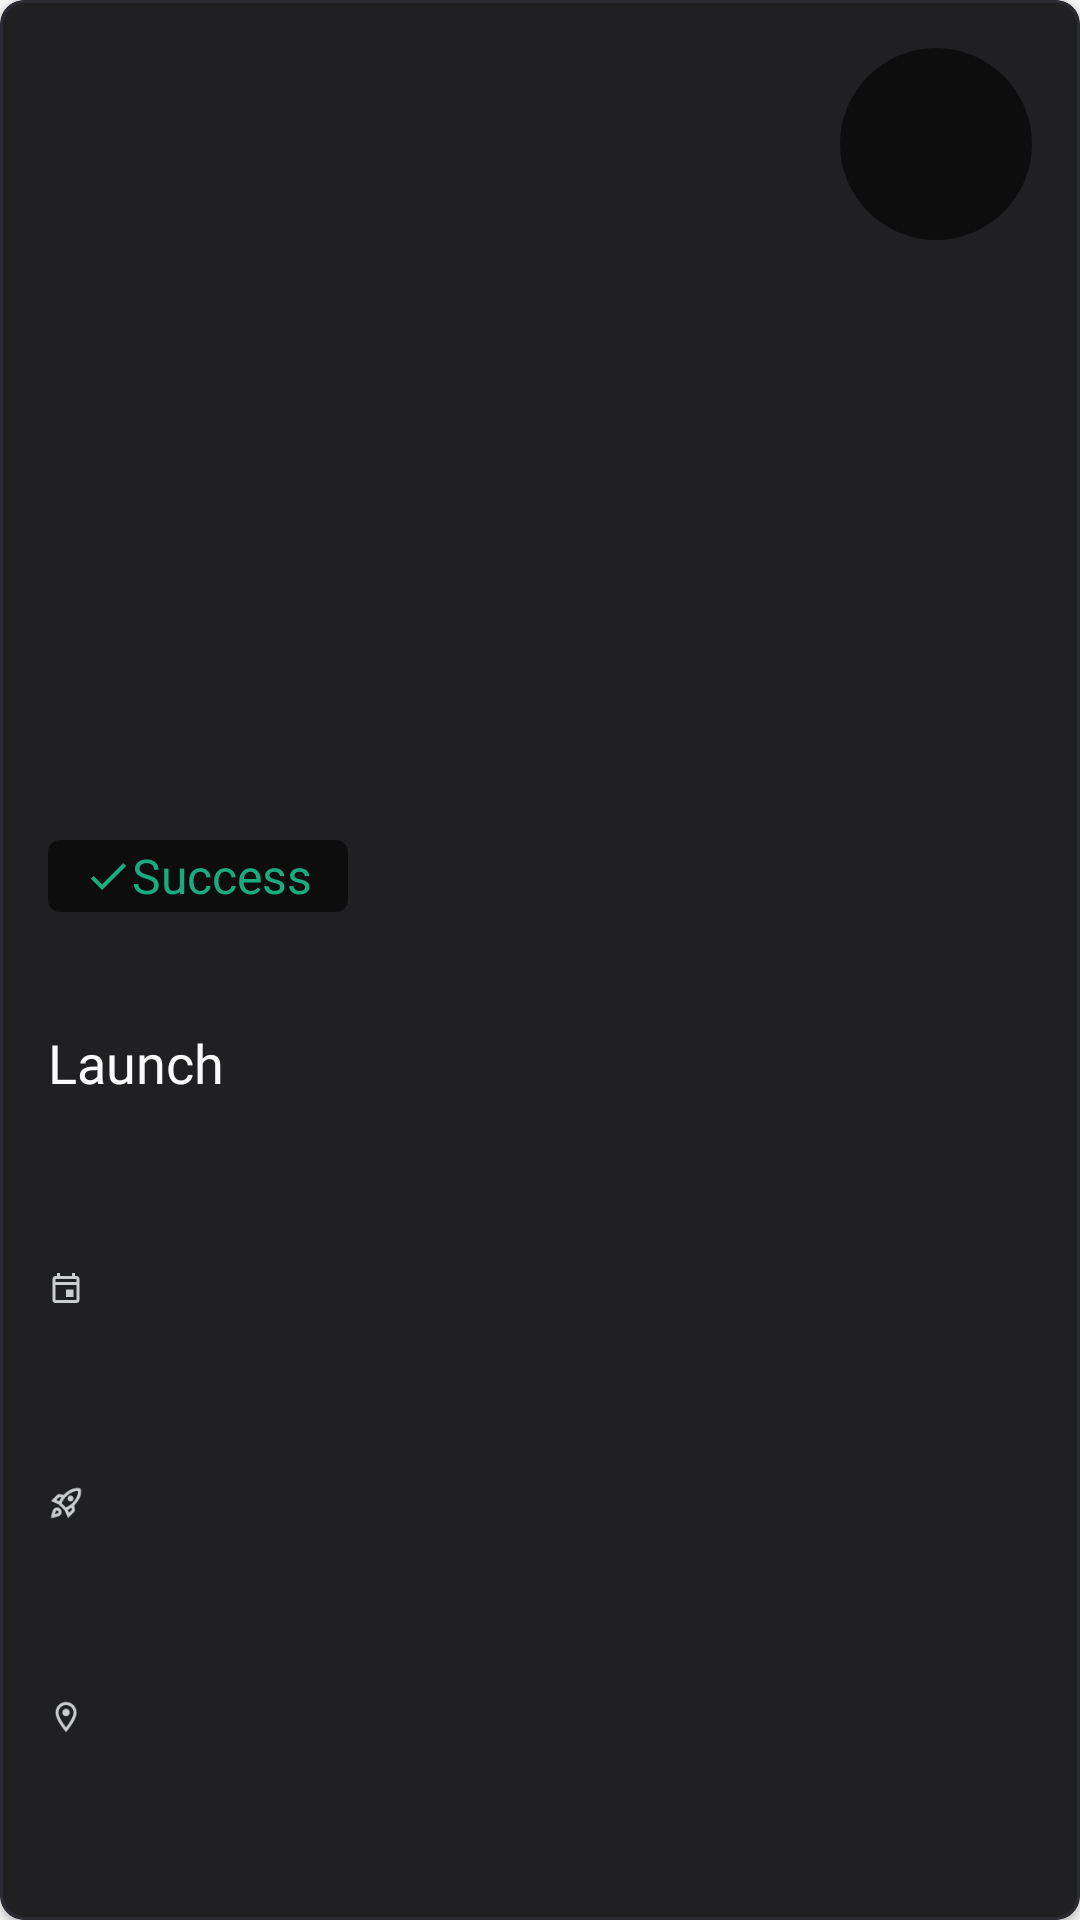

The Android layout XML behind this screen, and the referenced resources:
<!-- AndroidManifest.xml: application theme Theme.Spacexdemoapp -->
<!-- res/layout/launch_card1.xml -->
<?xml version="1.0" encoding="utf-8"?>
<androidx.cardview.widget.CardView xmlns:android="http://schemas.android.com/apk/res/android"
    xmlns:app="http://schemas.android.com/apk/res-auto"
    android:layout_width="match_parent"
    android:layout_height="272dp"
    android:layout_margin="16dp"
    app:cardBackgroundColor="@color/card_color"
    app:cardCornerRadius="8dp">


    <androidx.constraintlayout.widget.ConstraintLayout
        android:layout_width="match_parent"
        android:layout_height="match_parent"
        android:background="@drawable/card_edge">

        <androidx.constraintlayout.widget.Guideline
            android:id="@+id/horizontal_middle_divider"
            android:layout_width="wrap_content"
            android:layout_height="wrap_content"
            android:orientation="horizontal"
            app:layout_constraintBottom_toBottomOf="parent"
            app:layout_constraintGuide_percent="0.5"
            app:layout_constraintTop_toTopOf="parent" />

        <ImageView
            android:id="@+id/launch_image"
            android:layout_width="0dp"
            android:layout_height="0dp"
            android:contentDescription="@string/app_name"
            android:scaleType="centerCrop"
            app:layout_constraintBottom_toTopOf="@+id/horizontal_middle_divider"
            app:layout_constraintEnd_toEndOf="parent"
            app:layout_constraintStart_toStartOf="parent"
            app:layout_constraintTop_toTopOf="parent"
            app:srcCompat="@drawable/sky" />

        <ImageView
            android:id="@+id/badge"
            android:layout_width="64dp"
            android:layout_height="64dp"
            android:background="@drawable/circle"
            android:contentDescription="@string/app_name"
            android:padding="12dp"
            android:visibility="visible"
            app:layout_constraintBottom_toTopOf="@+id/horizontal_middle_divider"
            app:layout_constraintEnd_toStartOf="@+id/right_badge_guideline"
            app:layout_constraintHorizontal_bias="1.0"
            app:layout_constraintStart_toEndOf="@+id/number"
            app:layout_constraintTop_toTopOf="@+id/top_guideline"
            app:layout_constraintVertical_bias="0.0" />


        <TextView
            android:id="@+id/mission_name"
            style="@style/bigger_white_style"
            android:layout_width="0dp"
            android:layout_height="24dp"
            android:text="Launch"
            app:layout_constraintBottom_toBottomOf="@+id/place"
            app:layout_constraintEnd_toStartOf="@+id/right_badge_guideline"
            app:layout_constraintHorizontal_bias="0.0"
            app:layout_constraintStart_toStartOf="@+id/nearest_to_left_edge_guideline"
            app:layout_constraintTop_toTopOf="@+id/horizontal_middle_divider"
            app:layout_constraintVertical_bias="0.093" />

        <TextView
            android:id="@+id/place"
            style="@style/normal_white_style"
            android:layout_width="0dp"
            android:layout_height="wrap_content"
            app:drawableLeftCompat="@drawable/ic_room"
            app:layout_constraintBottom_toTopOf="@+id/bottom_guideline"
            app:layout_constraintEnd_toStartOf="@+id/right_badge_guideline"
            app:layout_constraintHorizontal_bias="0.0"
            app:layout_constraintStart_toStartOf="@+id/nearest_to_left_edge_guideline"
            app:layout_constraintTop_toBottomOf="@+id/rocket_name" />

        <TextView
            android:id="@+id/rocket_name"
            style="@style/normal_white_style"
            android:layout_width="wrap_content"
            app:drawableLeftCompat="@drawable/ic_rocket_launch"
            app:layout_constraintBottom_toTopOf="@+id/place"
            app:layout_constraintEnd_toStartOf="@+id/right_badge_guideline"
            app:layout_constraintHorizontal_bias="0.0"
            app:layout_constraintStart_toStartOf="@+id/nearest_to_left_edge_guideline"
            app:layout_constraintTop_toBottomOf="@+id/date" />

        <TextView
            android:id="@+id/date"
            style="@style/normal_white_style"
            android:layout_width="wrap_content"
            app:drawableLeftCompat="@drawable/ic_calendar"
            app:layout_constraintBottom_toTopOf="@+id/rocket_name"
            app:layout_constraintEnd_toStartOf="@+id/right_badge_guideline"
            app:layout_constraintHorizontal_bias="0.0"
            app:layout_constraintStart_toStartOf="@+id/nearest_to_left_edge_guideline"
            app:layout_constraintTop_toBottomOf="@+id/mission_name"
            app:layout_constraintVertical_bias="0.93"
            app:layout_constraintVertical_chainStyle="spread" />

        <androidx.constraintlayout.widget.Guideline
            android:id="@+id/nearest_to_left_edge_guideline"
            android:layout_width="wrap_content"
            android:layout_height="wrap_content"
            android:orientation="vertical"
            app:layout_constraintGuide_begin="16dp" />

        <androidx.constraintlayout.widget.Guideline
            android:id="@+id/top_guideline"
            android:layout_width="wrap_content"
            android:layout_height="wrap_content"
            android:orientation="horizontal"
            app:layout_constraintGuide_begin="16dp" />

        <TextView
            android:id="@+id/number"
            android:layout_width="wrap_content"
            android:layout_height="wrap_content"
            android:fontFamily="@font/inter_semibold"
            android:lineSpacingExtra="8sp"
            android:textColor="@color/real_white"
            android:textSize="16sp"
            android:textStyle="normal"
            app:layout_constraintStart_toStartOf="@+id/nearest_to_left_edge_guideline"
            app:layout_constraintTop_toTopOf="@+id/top_guideline" />


        <TextView
            android:id="@+id/success"
            android:layout_width="wrap_content"
            android:layout_height="24dp"
            android:layout_marginBottom="16dp"
            android:background="@drawable/rounded"
            android:gravity="center"
            android:includeFontPadding="true"
            android:paddingHorizontal="12dp"
            android:text="@string/success"
            android:textColor="@color/success_green"
            android:textSize="16dp"
            app:drawableLeftCompat="@drawable/ic_check"
            app:drawableTint="@color/success_green"
            app:drawableTintMode="src_atop"
            app:layout_constraintBottom_toBottomOf="@+id/launch_image"
            app:layout_constraintStart_toStartOf="@+id/nearest_to_left_edge_guideline" />


        <androidx.constraintlayout.widget.Guideline
            android:id="@+id/right_badge_guideline"
            android:layout_width="wrap_content"
            android:layout_height="wrap_content"
            android:layout_marginTop="16dp"
            android:layout_marginEnd="16dp"
            android:orientation="vertical"
            app:layout_constraintEnd_toEndOf="parent"
            app:layout_constraintGuide_end="16dp"
            app:layout_constraintTop_toTopOf="parent" />



        <androidx.constraintlayout.widget.Guideline
            android:id="@+id/bottom_guideline"
            android:layout_width="wrap_content"
            android:layout_height="wrap_content"
            android:orientation="horizontal"
            app:layout_constraintEnd_toEndOf="parent"
            app:layout_constraintGuide_end="@dimen/bottom_card_margin"
            app:layout_constraintStart_toStartOf="parent" />


    </androidx.constraintlayout.widget.ConstraintLayout>
</androidx.cardview.widget.CardView>
<!-- resources referenced by this layout -->
<resources>
  <color name="card_color">#202023</color>
  <color name="real_white">#fafafa</color>
  <color name="success_green">#1aac80</color>
  <dimen name="bottom_card_margin">4dp</dimen>
  <!-- drawable card_edge (drawable) -->
  <?xml version="1.0" encoding="utf-8"?>
  <shape xmlns:android="http://schemas.android.com/apk/res/android" >
      <stroke android:width="1dp" android:color="@color/card_border" />
      <corners android:radius="8dp"/>
  </shape>
  <!-- drawable circle (drawable) -->
  <?xml version="1.0" encoding="utf-8"?>
  <shape xmlns:android="http://schemas.android.com/apk/res/android"
      android:shape="oval">
      <solid android:color="@color/success_background_color"/>
  </shape>
  <!-- drawable ic_calendar (drawable) -->
  <vector xmlns:android="http://schemas.android.com/apk/res/android"
      android:width="12sp"
      android:height="12sp"
      android:viewportWidth="24"
      android:viewportHeight="24">
    <path
        android:pathData="M19,4h-1L18,2h-2v2L8,4L8,2L6,2v2L5,4c-1.11,0 -1.99,0.9 -1.99,2L3,20c0,1.1 0.89,2 2,2h14c1.1,0 2,-0.9 2,-2L21,6c0,-1.1 -0.9,-2 -2,-2zM19,20L5,20L5,10h14v10zM19,8L5,8L5,6h14v2zM12,13h5v5h-5z"
        android:fillColor="@color/text_white"/>
  </vector>
  <!-- drawable ic_check (drawable) -->
  <vector xmlns:android="http://schemas.android.com/apk/res/android"
      android:width="16sp"
      android:height="16sp"
      android:viewportWidth="24"
      android:viewportHeight="24">
    <path
        android:pathData="M9,16.2L4.8,12l-1.4,1.4L9,19 21,7l-1.4,-1.4L9,16.2z"
        android:fillColor="@color/white"/>
  </vector>
  <!-- drawable rounded (drawable) -->
  <?xml version="1.0" encoding="UTF-8"?>
  <shape xmlns:android="http://schemas.android.com/apk/res/android">
      <solid android:color="@color/success_background_color"/>
      <corners android:radius="4dp"/>
  </shape>
  <string name="app_name">spacex-demo-app</string>
  <string name="success">Success</string>
  <style name="bigger_white_style">
          <item name="android:fontFamily">@font/inter_semibold</item>
          <item name="android:textColor">@color/real_white</item>
          <item name="android:textSize">18sp</item>
      </style>
  <style name="normal_white_style">
          <item name="android:fontFamily">@font/inter</item>
          <item name="android:layout_height">wrap_content</item>
          <item name="android:textSize">12sp</item>
          <item name="android:textColor">@color/text_white</item>
          <item name="android:drawablePadding">4dp</item>
          <item name="android:foregroundGravity">bottom</item>
          <item name="android:gravity">center_vertical</item>
          <item name="android:includeFontPadding">true</item>
          <item name="android:singleLine">true</item>
      </style>
  <style name="Theme.Spacexdemoapp" parent="Theme.AppCompat.Light.NoActionBar">
          
          <item name="colorPrimary">@color/black</item>
          <item name="colorPrimaryVariant">?attr/colorOnSecondary</item>
          <item name="colorOnPrimary">#161616</item>
          
          <item name="colorSecondary">@color/teal_200</item>
          <item name="colorSecondaryVariant">@color/teal_700</item>
          <item name="colorOnSecondary">@color/black</item>
          
          <item name="android:statusBarColor" tools:targetApi="l">?attr/colorPrimary</item>
          
      </style>
  <color name="card_border">#2b2c33</color>
  <color name="success_background_color">#99000000</color>
  <color name="text_white">#cbcecf</color>
  <color name="white">#FFFFFFFF</color>
  <color name="black">#FF000000</color>
  <color name="teal_200">#FF03DAC5</color>
  <color name="teal_700">#FF018786</color>
</resources>
